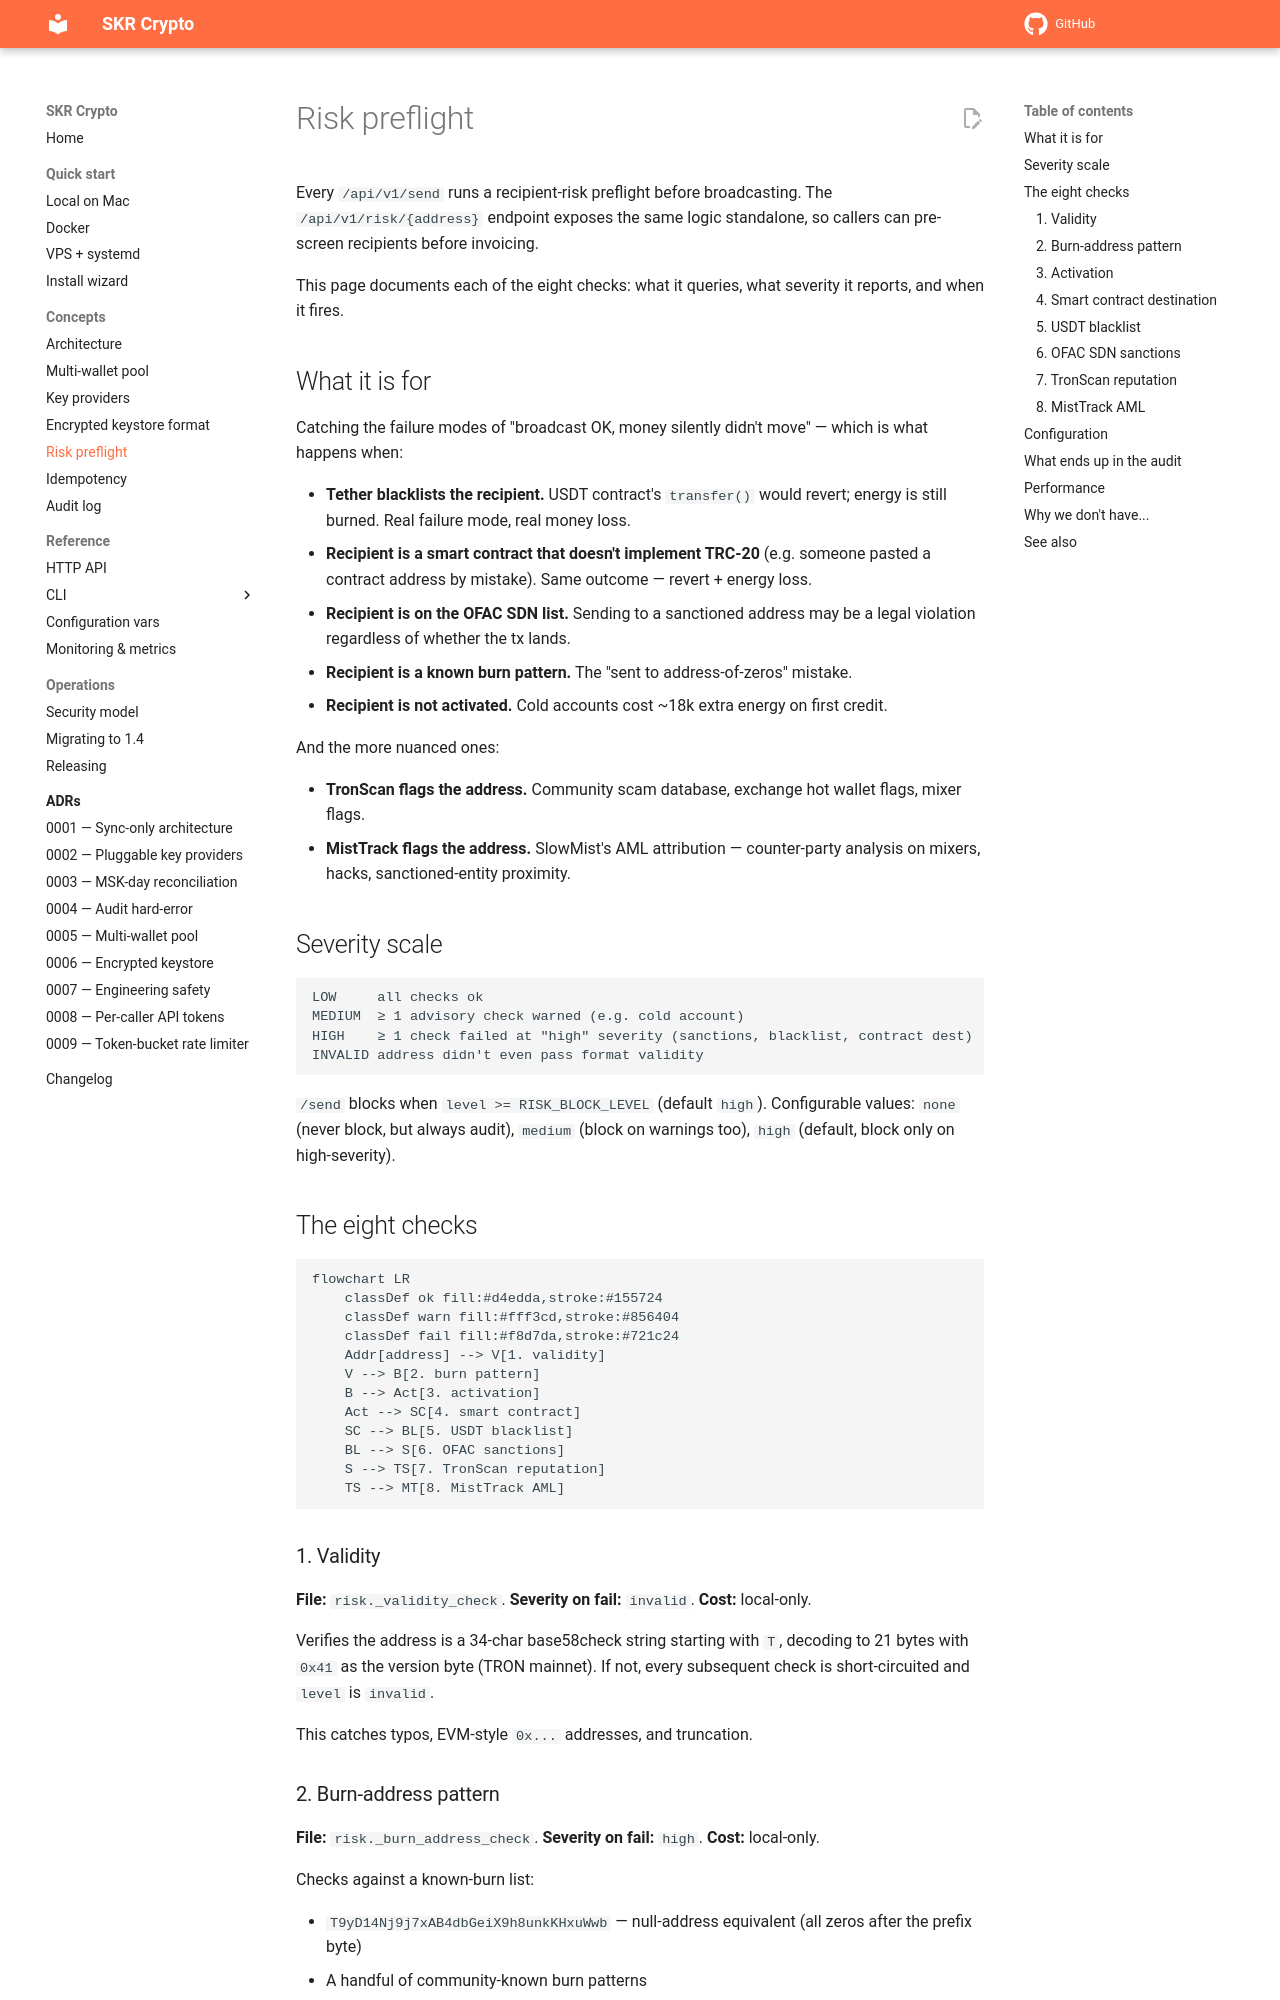

repository: vampir15551/skr-crypto · page: risk-preflight/index.html · generator: mkdocs

# Risk preflight

Every `/api/v1/send` runs a recipient-risk preflight before broadcasting. The `/api/v1/risk/{address}` endpoint exposes the same logic standalone, so callers can pre-screen recipients before invoicing.

This page documents each of the eight checks: what it queries, what severity it reports, and when it fires.

## What it is for

Catching the failure modes of "broadcast OK, money silently didn't move" — which is what happens when:

- **Tether blacklists the recipient.** USDT contract's `transfer()` would revert; energy is still burned. Real failure mode, real money loss.
- **Recipient is a smart contract that doesn't implement TRC-20** (e.g. someone pasted a contract address by mistake). Same outcome — revert + energy loss.
- **Recipient is on the OFAC SDN list.** Sending to a sanctioned address may be a legal violation regardless of whether the tx lands.
- **Recipient is a known burn pattern.** The "sent to address-of-zeros" mistake.
- **Recipient is not activated.** Cold accounts cost ~18k extra energy on first credit.

And the more nuanced ones:

- **TronScan flags the address.** Community scam database, exchange hot wallet flags, mixer flags.
- **MistTrack flags the address.** SlowMist's AML attribution — counter-party analysis on mixers, hacks, sanctioned-entity proximity.

## Severity scale

```
LOW     all checks ok
MEDIUM  ≥ 1 advisory check warned (e.g. cold account)
HIGH    ≥ 1 check failed at "high" severity (sanctions, blacklist, contract dest)
INVALID address didn't even pass format validity
```

`/send` blocks when `level >= RISK_BLOCK_LEVEL` (default `high`). Configurable values: `none` (never block, but always audit), `medium` (block on warnings too), `high` (default, block only on high-severity).

## The eight checks

```mermaid
flowchart LR
    classDef ok fill:#d4edda,stroke:#155724
    classDef warn fill:#fff3cd,stroke:#856404
    classDef fail fill:#f8d7da,stroke:#721c24
    Addr[address] --> V[1. validity]
    V --> B[2. burn pattern]
    B --> Act[3. activation]
    Act --> SC[4. smart contract]
    SC --> BL[5. USDT blacklist]
    BL --> S[6. OFAC sanctions]
    S --> TS[7. TronScan reputation]
    TS --> MT[8. MistTrack AML]
```

### 1. Validity

**File:** `risk._validity_check`. **Severity on fail:** `invalid`. **Cost:** local-only.

Verifies the address is a 34-char base58check string starting with `T`, decoding to 21 bytes with `0x41` as the version byte (TRON mainnet). If not, every subsequent check is short-circuited and `level` is `invalid`.

This catches typos, EVM-style `0x...` addresses, and truncation.

### 2. Burn-address pattern

**File:** `risk._burn_address_check`. **Severity on fail:** `high`. **Cost:** local-only.

Checks against a known-burn list:

- `T9yD14Nj9j7xAB4dbGeiX9h8unkKHxuWwb` — null-address equivalent (all zeros after the prefix byte)
- A handful of community-known burn patterns

Sends to these are almost always mistakes. Refusing is cheap.
